Run: headless pygame with SDL's dummy video driver; simulated clock (each Clock.tick advances the game by its frame time, no real sleeping); random seed 0; keys injected as events and as key.get_pressed() state; mouse plan: one left click at the window centre at the start of phase 2, then a move to the lower-right quarter at the start of phase 3.
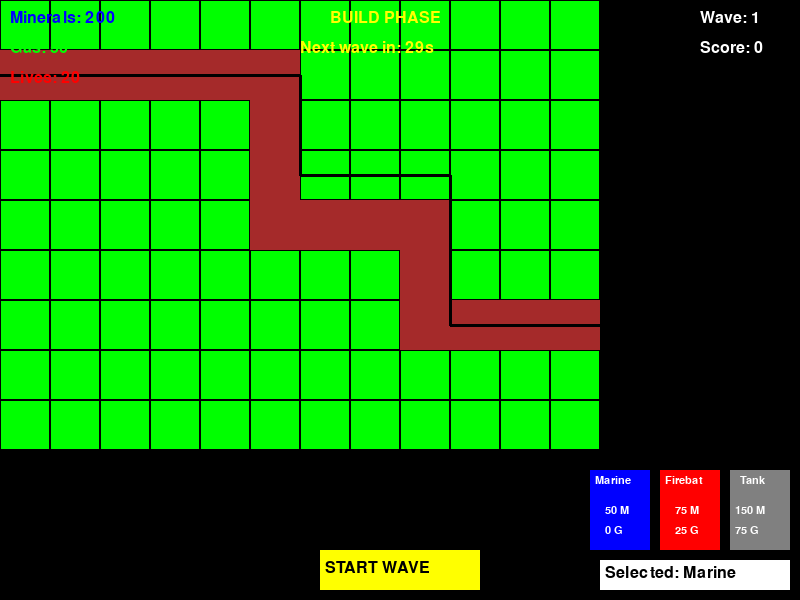
Frame 1 of 4 · flips 1–60 · no input
Frame 2 of 4 · flips 61–180 · clicked the window centre · tapped SPACE, RETURN · held RIGHT (→), D · screen unchanged from frame 1, image omitted
Frame 3 of 4 · flips 181–300 · moved the mouse to the lower-right quarter · held DOWN (↓), S · screen unchanged from frame 2, image omitted
Frame 4 of 4 · flips 301–420 · held LEFT (←), A, UP (↑), W · screen unchanged from frame 3, image omitted

The pygame program that drew these frames:

import pygame
import sys
import math
import random

# Initialize pygame
pygame.init()

# Screen dimensions
SCREEN_WIDTH = 800
SCREEN_HEIGHT = 600
screen = pygame.display.set_mode((SCREEN_WIDTH, SCREEN_HEIGHT))
pygame.display.set_caption("StarCraft Tower Defense: Terran vs Zerg")

# Colors
BLACK = (0, 0, 0)
WHITE = (255, 255, 255)
RED = (255, 0, 0)
GREEN = (0, 255, 0)
BLUE = (0, 0, 255)
BROWN = (165, 42, 42)
GRAY = (128, 128, 128)
YELLOW = (255, 255, 0)

# Game variables
FPS = 60
clock = pygame.time.Clock()
game_font = pygame.font.SysFont("Arial", 24)

# Player stats
minerals = 200
gas = 50
lives = 20
score = 0
wave = 1

# Game phases
PHASE_BUILD = 0
PHASE_WAVE = 1
current_phase = PHASE_BUILD
phase_timer = 30 * FPS  # 30 seconds for build phase
remaining_zerg = 0

class Tower:
    def __init__(self, x, y, tower_type):
        self.x = x
        self.y = y
        self.tower_type = tower_type
        self.level = 1
        self.cooldown = 0
        
        if tower_type == "marine":
            self.damage = 5
            self.range = 150
            self.fire_rate = 30
            self.cost = (50, 0)  # (minerals, gas)
            self.color = BLUE
        elif tower_type == "firebat":
            self.damage = 12
            self.range = 100
            self.fire_rate = 45
            self.cost = (75, 25)
            self.color = RED
        elif tower_type == "tank":
            self.damage = 30
            self.range = 200
            self.fire_rate = 90
            self.cost = (150, 75)
            self.color = GRAY
        
        self.targets = []
    
    def find_targets(self, enemies):
        self.targets = []
        for enemy in enemies:
            distance = math.sqrt((self.x - enemy.x)**2 + (self.y - enemy.y)**2)
            if distance <= self.range:
                self.targets.append((enemy, distance))
        self.targets.sort(key=lambda x: x[1])  # Sort by distance
    
    def attack(self, enemies):
        if self.cooldown <= 0 and self.targets:
            target = self.targets[0][0]
            target.hp -= self.damage
            
            # Reset cooldown
            self.cooldown = self.fire_rate
            
            # Return attack information
            return (self.x, self.y, target.x, target.y)
        return None
    
    def update(self):
        if self.cooldown > 0:
            self.cooldown -= 1
    
    def draw(self, surface):
        pygame.draw.circle(surface, self.color, (self.x, self.y), 20)
        pygame.draw.circle(surface, BLACK, (self.x, self.y), 20, 2)
        
        # Draw range circle (only when selected)
        if self == selected_tower:
            pygame.draw.circle(surface, self.color, (self.x, self.y), self.range, 1)
        
        # Draw tower level
        level_text = game_font.render(str(self.level), True, BLACK)
        surface.blit(level_text, (self.x - 5, self.y - 10))

class Enemy:
    def __init__(self, path, enemy_type):
        self.path = path
        self.path_index = 0
        self.x, self.y = path[0]
        self.enemy_type = enemy_type
        self.progress = 0
        self.dead = False
        
        if enemy_type == "zergling":
            self.hp = 30
            self.max_hp = 30
            self.speed = 2
            self.reward = (8, 0)  # (minerals, gas)
            self.damage = 1
            self.color = (150, 0, 0)
        elif enemy_type == "hydralisk":
            self.hp = 80
            self.max_hp = 80
            self.speed = 1.5
            self.reward = (15, 5)
            self.damage = 2
            self.color = (0, 150, 0)
        elif enemy_type == "ultralisk":
            self.hp = 300
            self.max_hp = 300
            self.speed = 0.8
            self.reward = (30, 15)
            self.damage = 5
            self.color = (150, 0, 150)
    
    def update(self):
        if self.path_index < len(self.path) - 1:
            # Calculate direction to next point
            target_x, target_y = self.path[self.path_index + 1]
            dx = target_x - self.x
            dy = target_y - self.y
            distance = math.sqrt(dx**2 + dy**2)
            
            if distance < self.speed:
                self.path_index += 1
            else:
                self.x += (dx / distance) * self.speed
                self.y += (dy / distance) * self.speed
        
        # Check if enemy reached the end
        if self.path_index == len(self.path) - 1:
            return True
        
        # Check if enemy died
        if self.hp <= 0:
            self.dead = True
            return False
        
        return False
    
    def draw(self, surface):
        # Draw enemy
        pygame.draw.circle(surface, self.color, (int(self.x), int(self.y)), 15)
        
        # Draw health bar
        bar_width = 30
        bar_height = 5
        health_percentage = self.hp / self.max_hp
        pygame.draw.rect(surface, RED, (self.x - bar_width//2, self.y - 25, bar_width, bar_height))
        pygame.draw.rect(surface, GREEN, (self.x - bar_width//2, self.y - 25, bar_width * health_percentage, bar_height))

# Define map and path
game_map = [
    [0, 0, 0, 0, 0, 0, 0, 0, 0, 0, 0, 0],
    [1, 1, 1, 1, 1, 1, 0, 0, 0, 0, 0, 0],
    [0, 0, 0, 0, 0, 1, 0, 0, 0, 0, 0, 0],
    [0, 0, 0, 0, 0, 1, 0, 0, 0, 0, 0, 0],
    [0, 0, 0, 0, 0, 1, 1, 1, 1, 0, 0, 0],
    [0, 0, 0, 0, 0, 0, 0, 0, 1, 0, 0, 0],
    [0, 0, 0, 0, 0, 0, 0, 0, 1, 1, 1, 1],
    [0, 0, 0, 0, 0, 0, 0, 0, 0, 0, 0, 0],
    [0, 0, 0, 0, 0, 0, 0, 0, 0, 0, 0, 0]
]

TILE_SIZE = 50

# Define enemy path
path = [
    (0, 75),
    (300, 75),
    (300, 175),
    (450, 175),
    (450, 325),
    (600, 325)
]

# Game state variables
towers = []
enemies = []
projectiles = []
selected_tower = None
spawn_cooldown = 0
game_over = False
selected_tower_type = "marine"

def calculate_wave_size():
    # Calculate number of zerg units for this wave
    base_amount = 5
    zergling_count = max(5, wave * 3)
    hydralisk_count = max(0, (wave - 2) * 2)
    ultralisk_count = max(0, wave - 4)
    
    return zergling_count + hydralisk_count + ultralisk_count

def spawn_enemy():
    global remaining_zerg
    
    if remaining_zerg <= 0:
        return False
    
    # Determine enemy type based on wave and what's left
    if wave < 3:
        enemy_type = "zergling"
    elif wave < 5:
        if random.random() < 0.7:  # 70% chance for zergling, 30% for hydralisk
            enemy_type = "zergling"
        else:
            enemy_type = "hydralisk"
    else:
        r = random.random()
        if r < 0.6:  # 60% zergling
            enemy_type = "zergling"
        elif r < 0.9:  # 30% hydralisk
            enemy_type = "hydralisk"
        else:  # 10% ultralisk
            enemy_type = "ultralisk"
    
    enemies.append(Enemy(path, enemy_type))
    remaining_zerg -= 1
    return True

def start_wave_phase():
    global current_phase, phase_timer, remaining_zerg
    
    current_phase = PHASE_WAVE
    remaining_zerg = calculate_wave_size()
    phase_timer = max(5, 30 - wave) * FPS  # Time between spawns decreases with wave

def start_build_phase():
    global current_phase, phase_timer, minerals, gas, wave
    
    current_phase = PHASE_BUILD
    phase_timer = 30 * FPS  # 30 seconds for build phase
    
    # Give resources for completing wave
    minerals += 100 + wave * 20
    gas += 25 + wave * 5
    
    # Increment wave counter
    wave += 1

def draw_map():
    for y in range(len(game_map)):
        for x in range(len(game_map[0])):
            rect = pygame.Rect(x * TILE_SIZE, y * TILE_SIZE, TILE_SIZE, TILE_SIZE)
            if game_map[y][x] == 1:  # Path
                pygame.draw.rect(screen, BROWN, rect)
            else:  # Buildable
                pygame.draw.rect(screen, GREEN, rect)
                pygame.draw.rect(screen, BLACK, rect, 1)

def draw_path():
    for i in range(len(path) - 1):
        pygame.draw.line(screen, BLACK, path[i], path[i+1], 3)

def draw_ui():
    # Draw resources
    mineral_text = game_font.render(f"Minerals: {minerals}", True, BLUE)
    gas_text = game_font.render(f"Gas: {gas}", True, GREEN)
    lives_text = game_font.render(f"Lives: {lives}", True, RED)
    wave_text = game_font.render(f"Wave: {wave}", True, WHITE)
    score_text = game_font.render(f"Score: {score}", True, WHITE)
    
    screen.blit(mineral_text, (10, 10))
    screen.blit(gas_text, (10, 40))
    screen.blit(lives_text, (10, 70))
    screen.blit(wave_text, (SCREEN_WIDTH - 100, 10))
    screen.blit(score_text, (SCREEN_WIDTH - 100, 40))
    
    # Draw phase information
    if current_phase == PHASE_BUILD:
        phase_text = game_font.render("BUILD PHASE", True, YELLOW)
        timer_text = game_font.render(f"Next wave in: {phase_timer // FPS}s", True, YELLOW)
    else:
        phase_text = game_font.render("WAVE PHASE", True, RED)
        timer_text = game_font.render(f"Remaining Zerg: {remaining_zerg + len(enemies)}", True, RED)
    
    screen.blit(phase_text, (SCREEN_WIDTH//2 - 70, 10))
    screen.blit(timer_text, (SCREEN_WIDTH//2 - 100, 40))
    
    # Draw tower buttons with costs
    small_font = pygame.font.SysFont("Arial", 16)
    
    # Marine button
    pygame.draw.rect(screen, BLUE, (SCREEN_WIDTH - 210, SCREEN_HEIGHT - 130, 60, 80))
    marine_text = small_font.render("Marine", True, WHITE)
    marine_cost = small_font.render("50 M", True, WHITE)
    marine_cost2 = small_font.render("0 G", True, WHITE)
    screen.blit(marine_text, (SCREEN_WIDTH - 205, SCREEN_HEIGHT - 125))
    screen.blit(marine_cost, (SCREEN_WIDTH - 195, SCREEN_HEIGHT - 95))
    screen.blit(marine_cost2, (SCREEN_WIDTH - 195, SCREEN_HEIGHT - 75))
    
    # Firebat button
    pygame.draw.rect(screen, RED, (SCREEN_WIDTH - 140, SCREEN_HEIGHT - 130, 60, 80))
    firebat_text = small_font.render("Firebat", True, WHITE)
    firebat_cost = small_font.render("75 M", True, WHITE)
    firebat_cost2 = small_font.render("25 G", True, WHITE)
    screen.blit(firebat_text, (SCREEN_WIDTH - 135, SCREEN_HEIGHT - 125))
    screen.blit(firebat_cost, (SCREEN_WIDTH - 125, SCREEN_HEIGHT - 95))
    screen.blit(firebat_cost2, (SCREEN_WIDTH - 125, SCREEN_HEIGHT - 75))
    
    # Tank button
    pygame.draw.rect(screen, GRAY, (SCREEN_WIDTH - 70, SCREEN_HEIGHT - 130, 60, 80))
    tank_text = small_font.render("Tank", True, WHITE)
    tank_cost = small_font.render("150 M", True, WHITE)
    tank_cost2 = small_font.render("75 G", True, WHITE)
    screen.blit(tank_text, (SCREEN_WIDTH - 60, SCREEN_HEIGHT - 125))
    screen.blit(tank_cost, (SCREEN_WIDTH - 65, SCREEN_HEIGHT - 95))
    screen.blit(tank_cost2, (SCREEN_WIDTH - 65, SCREEN_HEIGHT - 75))
    
    # Draw selected tower type
    pygame.draw.rect(screen, WHITE, (SCREEN_WIDTH - 200, SCREEN_HEIGHT - 40, 190, 30))
    selected_text = game_font.render(f"Selected: {selected_tower_type.capitalize()}", True, BLACK)
    screen.blit(selected_text, (SCREEN_WIDTH - 195, SCREEN_HEIGHT - 35))
    
    # If tower is selected, show upgrade option with better layout
    if selected_tower:
        # Create separate texts for better layout
        upgrade_label = small_font.render("Upgrade:", True, BLACK)
        upgrade_cost = small_font.render(f"{selected_tower.cost[0] * selected_tower.level} M / {selected_tower.cost[1] * selected_tower.level} G", True, BLACK)
        sell_text = small_font.render(f"Sell: {int(selected_tower.cost[0] * 0.7 * selected_tower.level)} M", True, BLACK)
        
        # Draw upgrade button - made wider
        pygame.draw.rect(screen, GREEN, (SCREEN_WIDTH - 200, SCREEN_HEIGHT - 180, 110, 30))
        # Draw sell button
        pygame.draw.rect(screen, RED, (SCREEN_WIDTH - 80, SCREEN_HEIGHT - 180, 70, 30))
        
        # Place texts
        screen.blit(upgrade_label, (SCREEN_WIDTH - 195, SCREEN_HEIGHT - 178))
        screen.blit(upgrade_cost, (SCREEN_WIDTH - 195, SCREEN_HEIGHT - 162))
        screen.blit(sell_text, (SCREEN_WIDTH - 78, SCREEN_HEIGHT - 170))
    
    # Draw start wave button during build phase
    if current_phase == PHASE_BUILD:
        pygame.draw.rect(screen, YELLOW, (SCREEN_WIDTH//2 - 80, SCREEN_HEIGHT - 50, 160, 40))
        start_text = game_font.render("START WAVE", True, BLACK)
        screen.blit(start_text, (SCREEN_WIDTH//2 - 75, SCREEN_HEIGHT - 40))

def can_place_tower(x, y):
    # Check if position is on a path tile
    map_x = x // TILE_SIZE
    map_y = y // TILE_SIZE
    
    if map_x < 0 or map_x >= len(game_map[0]) or map_y < 0 or map_y >= len(game_map):
        return False
    
    if game_map[map_y][map_x] == 1:  # Path tile
        return False
    
    # Check if position is already occupied by another tower
    for tower in towers:
        if math.sqrt((tower.x - x)**2 + (tower.y - y)**2) < 30:
            return False
    
    return True

# Main game loop
running = True
paused = False

while running:
    # Handle events
    for event in pygame.event.get():
        if event.type == pygame.QUIT:
            running = False
        elif event.type == pygame.KEYDOWN:
            if event.key == pygame.K_ESCAPE:
                running = False
            elif event.key == pygame.K_SPACE:
                paused = not paused
            elif event.key == pygame.K_1:
                selected_tower_type = "marine"
            elif event.key == pygame.K_2:
                selected_tower_type = "firebat"
            elif event.key == pygame.K_3:
                selected_tower_type = "tank"
        elif event.type == pygame.MOUSEBUTTONDOWN:
            if event.button == 1:  # Left click
                mouse_x, mouse_y = pygame.mouse.get_pos()
                
                # Check if clicked on start wave button
                if current_phase == PHASE_BUILD and SCREEN_WIDTH//2 - 80 <= mouse_x <= SCREEN_WIDTH//2 + 80 and SCREEN_HEIGHT - 50 <= mouse_y <= SCREEN_HEIGHT - 10:
                    start_wave_phase()
                # Check if clicked on tower buttons
                elif SCREEN_WIDTH - 210 <= mouse_x <= SCREEN_WIDTH - 150 and SCREEN_HEIGHT - 130 <= mouse_y <= SCREEN_HEIGHT - 50:
                    selected_tower_type = "marine"
                elif SCREEN_WIDTH - 140 <= mouse_x <= SCREEN_WIDTH - 80 and SCREEN_HEIGHT - 130 <= mouse_y <= SCREEN_HEIGHT - 50:
                    selected_tower_type = "firebat"
                elif SCREEN_WIDTH - 70 <= mouse_x <= SCREEN_WIDTH - 10 and SCREEN_HEIGHT - 130 <= mouse_y <= SCREEN_HEIGHT - 50:
                    selected_tower_type = "tank"
                # Check if clicked on upgrade/sell buttons - updated coordinates
                elif selected_tower and SCREEN_WIDTH - 200 <= mouse_x <= SCREEN_WIDTH - 90 and SCREEN_HEIGHT - 180 <= mouse_y <= SCREEN_HEIGHT - 150:
                    # Upgrade tower
                    mineral_cost = selected_tower.cost[0] * selected_tower.level
                    gas_cost = selected_tower.cost[1] * selected_tower.level
                    
                    if minerals >= mineral_cost and gas >= gas_cost:
                        minerals -= mineral_cost
                        gas -= gas_cost
                        selected_tower.level += 1
                        selected_tower.damage = int(selected_tower.damage * 1.5)
                        selected_tower.range = int(selected_tower.range * 1.2)
                        selected_tower.fire_rate = max(10, int(selected_tower.fire_rate * 0.8))
                elif selected_tower and SCREEN_WIDTH - 80 <= mouse_x <= SCREEN_WIDTH - 10 and SCREEN_HEIGHT - 180 <= mouse_y <= SCREEN_HEIGHT - 150:
                    # Sell tower
                    minerals += int(selected_tower.cost[0] * 0.7 * selected_tower.level)
                    towers.remove(selected_tower)
                    selected_tower = None
                else:
                    # Check if a tower is clicked
                    selected_tower = None
                    for tower in towers:
                        if math.sqrt((tower.x - mouse_x)**2 + (tower.y - mouse_y)**2) < 20:
                            selected_tower = tower
                            break
                    
                    # If no tower is clicked, try to place a new tower (only in build phase)
                    if selected_tower is None and current_phase == PHASE_BUILD and can_place_tower(mouse_x, mouse_y):
                        new_tower = Tower(mouse_x, mouse_y, selected_tower_type)
                        mineral_cost, gas_cost = new_tower.cost
                        
                        if minerals >= mineral_cost and gas >= gas_cost:
                            minerals -= mineral_cost
                            gas -= gas_cost
                            towers.append(new_tower)
    
    if game_over:
        # Display game over screen
        screen.fill(BLACK)
        game_over_text = game_font.render("GAME OVER", True, RED)
        score_text = game_font.render(f"Final Score: {score}", True, WHITE)
        restart_text = game_font.render("Press ESC to quit", True, WHITE)
        
        screen.blit(game_over_text, (SCREEN_WIDTH//2 - 80, SCREEN_HEIGHT//2 - 50))
        screen.blit(score_text, (SCREEN_WIDTH//2 - 80, SCREEN_HEIGHT//2))
        screen.blit(restart_text, (SCREEN_WIDTH//2 - 90, SCREEN_HEIGHT//2 + 50))
        
        pygame.display.flip()
        continue
    
    if not paused:
        # Update phase timer
        if phase_timer > 0:
            phase_timer -= 1
        
        # Phase logic
        if current_phase == PHASE_BUILD:
            # Automatically start wave when timer runs out
            if phase_timer <= 0:
                start_wave_phase()
        else:  # PHASE_WAVE
            # Spawn enemies
            if remaining_zerg > 0 and spawn_cooldown <= 0:
                spawn_enemy()
                spawn_cooldown = max(10, 60 - wave * 5)  # Spawn faster in later waves
            else:
                spawn_cooldown -= 1
            
            # Start a new build phase if all enemies are defeated
            if remaining_zerg <= 0 and len(enemies) == 0:
                start_build_phase()
        
            # Update towers
            for tower in towers:
                tower.update()
                tower.find_targets(enemies)
                attack_info = tower.attack(enemies)
                if attack_info:
                    projectiles.append(attack_info)
            
            # Update enemies
            for enemy in enemies[:]:
                if enemy.update():  # Enemy reached the end
                    lives -= enemy.damage
                    enemies.remove(enemy)
                    if lives <= 0:
                        game_over = True
                elif enemy.dead:  # Enemy died
                    minerals += enemy.reward[0]
                    gas += enemy.reward[1]
                    score += enemy.max_hp
                    enemies.remove(enemy)
        
        # Update projectiles (simplified as they just appear for one frame)
        projectiles = []
    
    # Drawing
    screen.fill(BLACK)
    
    # Draw game map
    draw_map()
    draw_path()
    
    # Draw towers
    for tower in towers:
        tower.draw(screen)
    
    # Draw enemies
    for enemy in enemies:
        enemy.draw(screen)
    
    # Draw projectiles
    for start_x, start_y, end_x, end_y in projectiles:
        pygame.draw.line(screen, WHITE, (start_x, start_y), (end_x, end_y), 2)
    
    # Draw UI
    draw_ui()
    
    # Update display
    pygame.display.flip()
    
    # Cap the frame rate
    clock.tick(FPS)

pygame.quit()
sys.exit()
